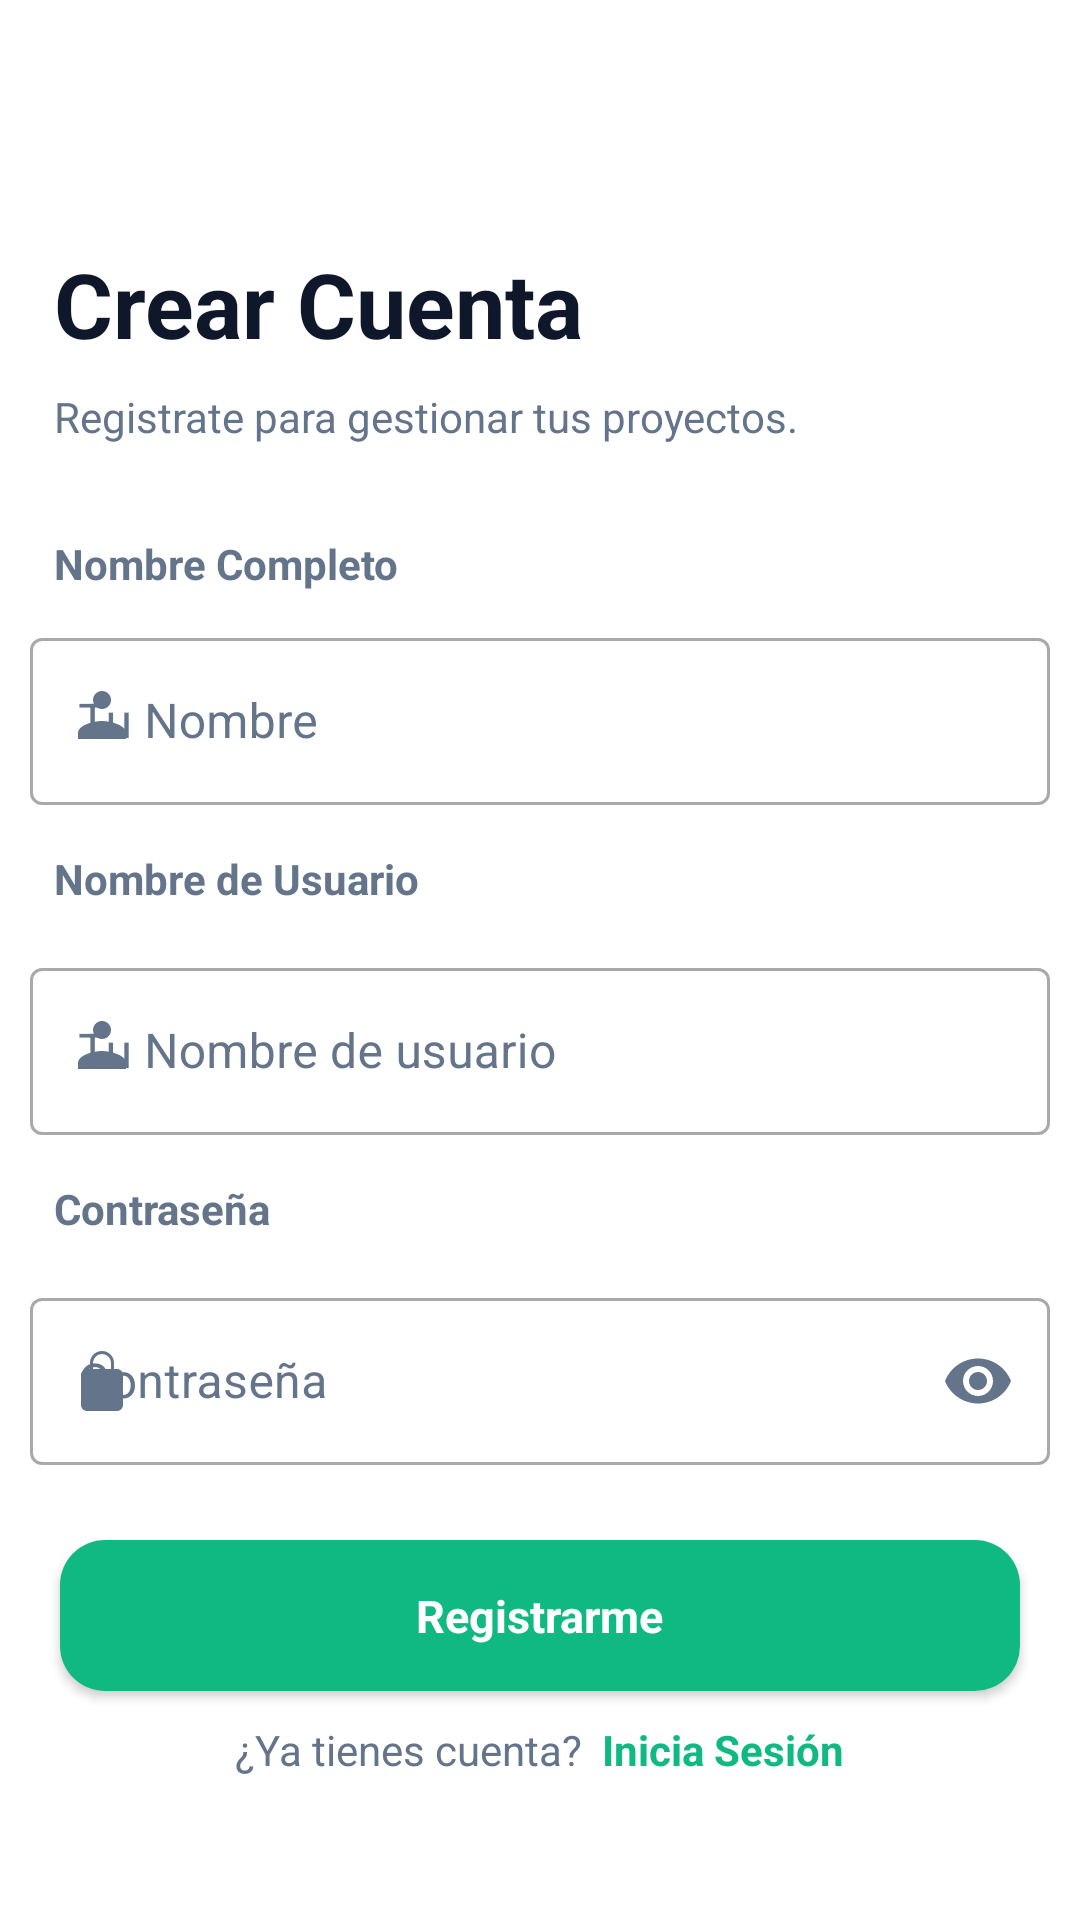

Layout XML and referenced resources for this Android screen:
<!-- AndroidManifest.xml: application theme Theme.RendiCash11 -->
<!-- res/layout/fragment_registro.xml -->
<?xml version="1.0" encoding="utf-8"?>
<LinearLayout xmlns:android="http://schemas.android.com/apk/res/android"
    xmlns:tools="http://schemas.android.com/tools"
    android:layout_width="match_parent"
    android:layout_height="match_parent"
    xmlns:app="http://schemas.android.com/apk/res-auto"
    tools:context=".registro"
    android:gravity="center"
    android:orientation="vertical"
    android:background="@color/white">
    <LinearLayout
        android:layout_width="match_parent"
        android:layout_height="wrap_content">
        <ImageView
            android:layout_width="24dp"
            android:layout_height="24dp"
            android:src="@drawable/ic_arrow_left"
            android:layout_marginLeft="20dp"
            android:clickable="true"
            android:id="@+id/registro_btn_regresar"
            />
    </LinearLayout>
    <TextView
        android:layout_width="match_parent"
        android:layout_height="wrap_content"
        android:text="Crear Cuenta"
        android:textStyle="bold"
        android:textColor="@color/fondos"
        android:textSize="30sp"
        android:layout_marginTop="20dp"
        android:layout_marginLeft="12dp"
        />
    <TextView
        android:layout_width="match_parent"
        android:layout_height="wrap_content"
        android:text="Registrate para gestionar tus proyectos."
        android:textColor="@color/gray"
        android:maxLines="2"
        android:ellipsize="end"
        android:layout_marginLeft="12dp"
        android:layout_marginTop="8dp"/>
    <TextView
        android:layout_width="match_parent"
        android:layout_height="wrap_content"
        android:text="Nombre Completo"
        android:textColor="@color/gray"
        android:layout_marginLeft="12dp"
        android:layout_marginTop="30dp"
        android:textStyle="bold"
        />
    <com.google.android.material.textfield.TextInputLayout
        android:layout_width="match_parent"
        android:layout_height="wrap_content"
        style="@style/Widget.MaterialComponents.TextInputLayout.OutlinedBox"
        android:hint="Tu Nombre"
        android:layout_margin="10dp"
        android:textColorHint="@color/gray"
        app:startIconDrawable="@drawable/ic_usuario"
        app:startIconTint="@color/gray">
        <com.google.android.material.textfield.TextInputEditText
            android:layout_width="match_parent"
            android:layout_height="match_parent"
            android:id="@+id/registro_txtusuario"
            android:inputType="text"
            android:maxLines="1"
            android:textColor="@color/black"
            >
        </com.google.android.material.textfield.TextInputEditText>

    </com.google.android.material.textfield.TextInputLayout>
    <TextView
        android:layout_width="match_parent"
        android:layout_height="wrap_content"
        android:text="Nombre de Usuario"
        android:textColor="@color/gray"
        android:layout_marginBottom="5dp"
        android:layout_marginLeft="12dp"
        android:layout_marginTop="5dp"
        android:textStyle="bold"
        />
    <com.google.android.material.textfield.TextInputLayout
        android:layout_width="match_parent"
        android:layout_height="wrap_content"
        style="@style/Widget.MaterialComponents.TextInputLayout.OutlinedBox"
        android:hint="Tu Nombre de usuario"
        android:layout_margin="10dp"
        android:textColorHint="@color/gray"
        app:startIconDrawable="@drawable/ic_usuario"
        app:startIconTint="@color/gray">
        <com.google.android.material.textfield.TextInputEditText
            android:layout_width="match_parent"
            android:layout_height="match_parent"
            android:id="@+id/registro_txtusername"

            android:maxLines="1"
            android:textColor="@color/black"
            >
        </com.google.android.material.textfield.TextInputEditText>

    </com.google.android.material.textfield.TextInputLayout>
    <TextView
        android:layout_width="match_parent"
        android:layout_height="wrap_content"
        android:text="Contraseña"
        android:textColor="@color/gray"
        android:layout_marginBottom="5dp"
        android:layout_marginLeft="12dp"
        android:layout_marginTop="5dp"
        android:textStyle="bold"
        />
    <com.google.android.material.textfield.TextInputLayout
        android:layout_width="match_parent"
        android:layout_height="wrap_content"
        style="@style/Widget.MaterialComponents.TextInputLayout.OutlinedBox"
        android:hint="Contraseña"
        android:layout_margin="10dp"
        app:endIconMode="password_toggle"
        android:textColorHint="@color/gray"
        app:startIconDrawable="@drawable/ic_password"
        app:startIconTint="@color/gray"
        app:endIconTint="@color/gray">
        <com.google.android.material.textfield.TextInputEditText
            android:layout_width="match_parent"
            android:layout_height="match_parent"
            android:id="@+id/registro_txtpassword"
            android:inputType="textPassword"
            android:maxLines="1"
            android:textColor="@color/black"
            >
        </com.google.android.material.textfield.TextInputEditText>

    </com.google.android.material.textfield.TextInputLayout>


    <androidx.cardview.widget.CardView
        android:layout_width="match_parent"
        android:layout_height="wrap_content"
        android:layout_marginTop="15dp"
        android:layout_marginLeft="20dp"
        android:layout_marginRight="20dp"
        app:cardCornerRadius="15dp"
        android:elevation="20dp"
        android:clickable="true"
        android:id="@+id/registro_btn_entrar"
        >
        <LinearLayout
            android:layout_width="match_parent"
            android:layout_height="match_parent"
            android:gravity="center"
            android:background="@color/verde">
            <TextView
                android:layout_width="wrap_content"
                android:layout_height="wrap_content"
                android:text="Registrarme"
                android:textColor="@color/white"
                android:layout_margin="15dp"
                android:textStyle="bold"
                android:textSize="15sp"
                />
        </LinearLayout>
    </androidx.cardview.widget.CardView>

    <LinearLayout
        android:layout_width="match_parent"
        android:layout_height="wrap_content"
        android:gravity="center"
        android:layout_margin="10dp">
        <TextView
            android:layout_width="wrap_content"
            android:layout_height="wrap_content"
            android:text="¿Ya tienes cuenta?  "
            android:textColor="@color/gray"
            />
        <TextView
            android:layout_width="wrap_content"
            android:layout_height="wrap_content"
            android:text="Inicia Sesión"
            android:textStyle="bold"
            android:textColor="@color/verde"
            android:clickable="true"
            android:id="@+id/registro_btnlogin"
            />
    </LinearLayout>


</LinearLayout>
<!-- resources referenced by this layout -->
<resources>
  <color name="black">#FF000000</color>
  <color name="fondos">#0F172A</color>
  <color name="gray">#64748B</color>
  <color name="verde">#10B981</color>
  <color name="white">#FFFFFFFF</color>
  <!-- drawable ic_password (drawable) -->
  <?xml version="1.0" encoding="utf-8"?>
  <vector xmlns:android="http://schemas.android.com/apk/res/android"
      android:width="24dp"
      android:height="24dp"
      android:viewportWidth="24"
      android:viewportHeight="24">
      <path
          android:fillColor="@color/light_gray"
          android:pathData="M12,17a2,2 0 0 0 2,-2v-2a2,2 0 0 0 -4,0v2a2,2 0 0 0 2,2zM17,8h-1V6a4,4 0 0 0 -8,0v2H7c-1.1,0 -2,0.9 -2,2v10c0,1.1 0.9,2 2,2h10c1.1,0 2,-0.9 2,-2V10c0,-1.1 -0.9,-2 -2,-2zM9,6a3,3 0 0 1 6,0v2H9V6z" />
  </vector>
  <!-- drawable ic_usuario (drawable) -->
  <?xml version="1.0" encoding="utf-8"?>
  <vector xmlns:android="http://schemas.android.com/apk/res/android"
      android:width="24dp"
      android:height="24dp"
      android:viewportWidth="24"
      android:viewportHeight="24">
      <path
          android:fillColor="@color/light_gray"
          android:pathData="M12,12c2.67,0 8,1.34 8,4v2h-16v-2c0,-2.66 5.33,-4 8,-4zM12,2c1.66,0 3,1.34 3,3s-1.34,3 -3,3 -3,-1.34 -3,-3 1.34,-3 3,-3z" />
  </vector>
  <style name="Theme.RendiCash11" parent="Base.Theme.RendiCash11" />
  <color name="light_gray">#94A3AB</color>
  <style name="Base.Theme.RendiCash11" parent="Theme.Material3.DayNight.NoActionBar">
          
          
      </style>
</resources>
